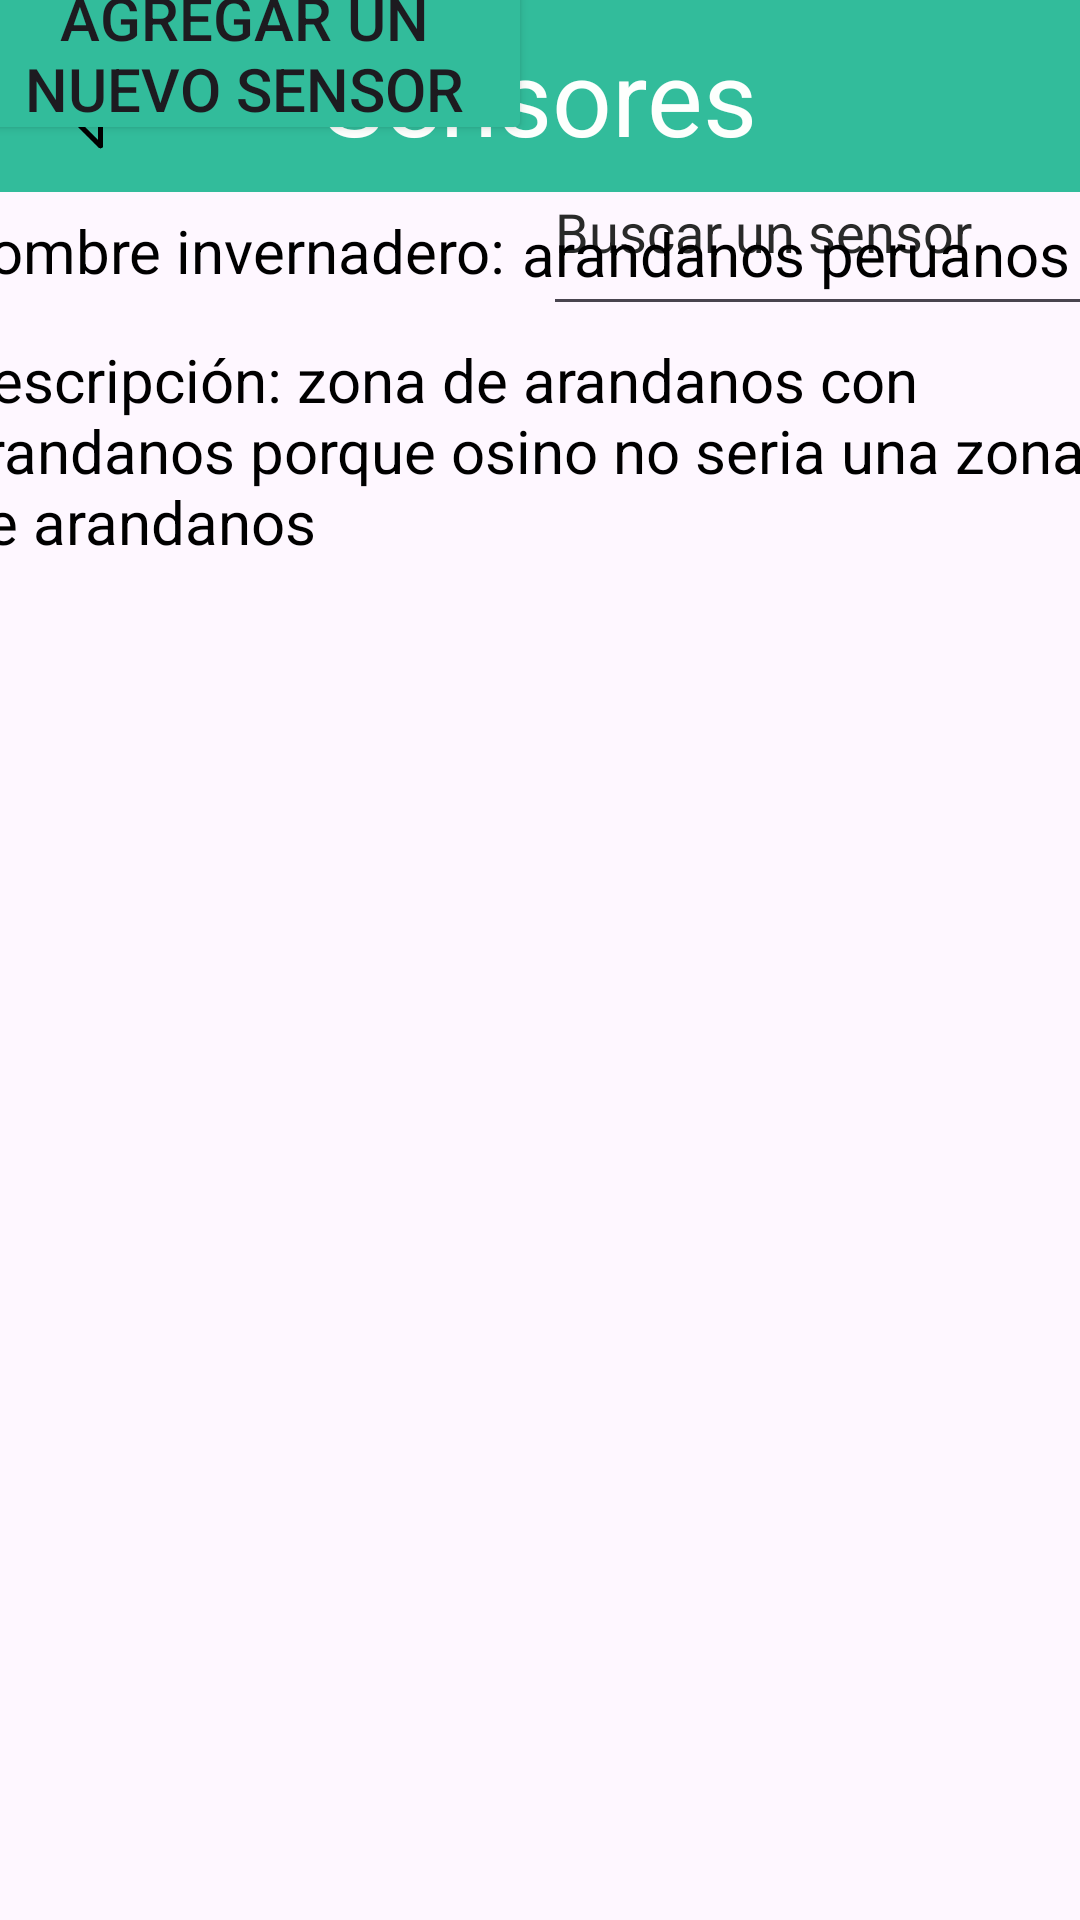

Write the Android layout XML for this screen, with the resource values it uses.
<!-- AndroidManifest.xml: application theme Theme.IntentoPruebaIot -->
<!-- res/layout/activity_details_location.xml -->
<?xml version="1.0" encoding="utf-8"?>
<androidx.constraintlayout.widget.ConstraintLayout xmlns:android="http://schemas.android.com/apk/res/android"
    xmlns:app="http://schemas.android.com/apk/res-auto"
    xmlns:tools="http://schemas.android.com/tools"
    android:id="@+id/main"
    android:layout_width="match_parent"
    android:layout_height="match_parent"
    tools:context=".DetailsLocation">

    <androidx.appcompat.widget.Toolbar
        android:id="@+id/toolbar"
        android:layout_width="match_parent"
        android:layout_height="?attr/actionBarSize"
        android:background="@color/verdeoscuro"
        app:layout_constraintEnd_toEndOf="parent"
        app:layout_constraintStart_toStartOf="parent"
        app:layout_constraintTop_toTopOf="parent">

        <ImageView
            android:id="@+id/imageView2"
            android:layout_width="40dp"
            android:layout_height="40dp"
            android:layout_gravity="start|center_vertical"
            android:paddingStart="0dp"
            android:paddingEnd="0dp"
            app:srcCompat="@drawable/flechaizquierda"
            android:onClick="irAMainActivity"
            />

        <TextView
            android:id="@+id/toolbar_subtitle"
            android:layout_width="wrap_content"
            android:layout_height="wrap_content"
            android:layout_gravity="center"
            android:text="@string/toolbar_title_sensors"
            android:textColor="@color/white"
            android:textSize="35sp" />


    </androidx.appcompat.widget.Toolbar>




    <Button
        android:id="@+id/buttonAddSensor"
        android:layout_width="192dp"
        android:layout_height="66dp"
        android:layout_marginStart="12dp"
        android:layout_marginTop="28dp"
        android:layout_marginEnd="1dp"
        android:layout_marginBottom="11dp"
        android:text="@string/btnAddSensor"
        android:backgroundTint="@color/verdeoscuro"
        android:textSize="20sp"
        app:layout_constraintBottom_toTopOf="@+id/textViewNameGreenhouse"
        app:layout_constraintEnd_toStartOf="@+id/editTextText"
        app:layout_constraintStart_toStartOf="parent"
        app:layout_constraintTop_toBottomOf="@+id/toolbar" />

    <EditText
        android:id="@+id/editTextText"
        android:layout_width="194dp"
        android:layout_height="66dp"
        android:layout_marginStart="3dp"
        android:layout_marginTop="28dp"
        android:layout_marginEnd="12dp"
        android:layout_marginBottom="12dp"
        android:ems="10"
        android:hint="@string/input_search_sensor"
        android:inputType="text"
        android:text=""
        android:textColorHint="#292A29"
        app:layout_constraintBottom_toTopOf="@+id/textViewNombreInvernadero"
        app:layout_constraintEnd_toEndOf="parent"
        app:layout_constraintStart_toEndOf="@+id/buttonAddSensor"
        app:layout_constraintTop_toBottomOf="@+id/toolbar" />


    <TextView
        android:id="@+id/textViewNameGreenhouse"
        android:layout_width="186dp"
        android:layout_height="26dp"
        android:layout_marginStart="8dp"
        android:layout_marginTop="11dp"
        android:layout_marginEnd="1dp"
        android:layout_marginBottom="1dp"
        android:text="@string/greenhouse_name"
        android:textColor="@color/black"
        android:textSize="20sp"
        app:layout_constraintBottom_toTopOf="@+id/textViewDescriptionUbicacion"
        app:layout_constraintEnd_toStartOf="@+id/textViewNombreInvernadero"
        app:layout_constraintStart_toStartOf="parent"
        app:layout_constraintTop_toBottomOf="@+id/buttonAddSensor" />


    <TextView
        android:id="@+id/textViewNombreInvernadero"
        android:layout_width="197dp"
        android:layout_height="38dp"
        android:layout_marginStart="2dp"
        android:layout_marginEnd="12dp"
        android:layout_marginBottom="4dp"
        android:text="@string/textViewInputName"
        android:textColor="@color/black"
        android:textSize="20sp"
        app:layout_constraintBottom_toTopOf="@+id/textViewDescriptionUbicacion"
        app:layout_constraintEnd_toEndOf="parent"
        app:layout_constraintHorizontal_bias="0.0"
        app:layout_constraintStart_toEndOf="@+id/textViewNameGreenhouse" />

    <TextView
        android:id="@+id/textViewDescriptionUbicacion"
        android:layout_width="393dp"
        android:layout_height="71dp"
        android:layout_marginStart="12dp"
        android:layout_marginTop="16dp"
        android:layout_marginEnd="12dp"
        android:layout_marginBottom="1dp"
        android:text="@string/textViewDescription"
        android:textColor="@color/black"
        android:textSize="20sp"
        app:layout_constraintBottom_toTopOf="@+id/listViewSensor"
        app:layout_constraintEnd_toEndOf="parent"
        app:layout_constraintStart_toStartOf="parent"
        app:layout_constraintTop_toBottomOf="@+id/textViewNameGreenhouse" />

    <ListView
        android:id="@+id/listViewSensor"
        android:layout_width="407dp"
        android:layout_height="553dp"
        android:layout_marginTop="12dp"
        android:divider="@color/white"
        android:dividerHeight="2dp"
        android:listSelector="@color/verdeclaro"
        app:layout_constraintBottom_toBottomOf="parent"
        app:layout_constraintEnd_toEndOf="parent"
        app:layout_constraintStart_toStartOf="parent"
        app:layout_constraintTop_toBottomOf="@+id/textViewDescriptionUbicacion" />




</androidx.constraintlayout.widget.ConstraintLayout>
<!-- resources referenced by this layout -->
<resources>
  <color name="black">#FF000000</color>
  <color name="verdeclaro">#CEF2EA</color>
  <color name="verdeoscuro">#32BC9B</color>
  <color name="white">#FFFDFFFD</color>
  <!-- drawable flechaizquierda: png bitmap (drawable, 5784 bytes) -->
  <string name="btnAddSensor">Agregar un nuevo sensor</string>
  <string name="greenhouse_name">nombre invernadero:</string>
  <string name="input_search_sensor">Buscar un sensor </string>
  <string name="textViewDescription">Descripción: zona de arandanos con arandanos porque osino no seria una zona de arandanos</string>
  <string name="textViewInputName">arandanos peruanos</string>
  <string name="toolbar_title_sensors">Sensores</string>
  <style name="Theme.IntentoPruebaIot" parent="Base.Theme.IntentoPruebaIot" />
  <style name="Base.Theme.IntentoPruebaIot" parent="Theme.Material3.DayNight.NoActionBar">
          
          
      </style>
</resources>
